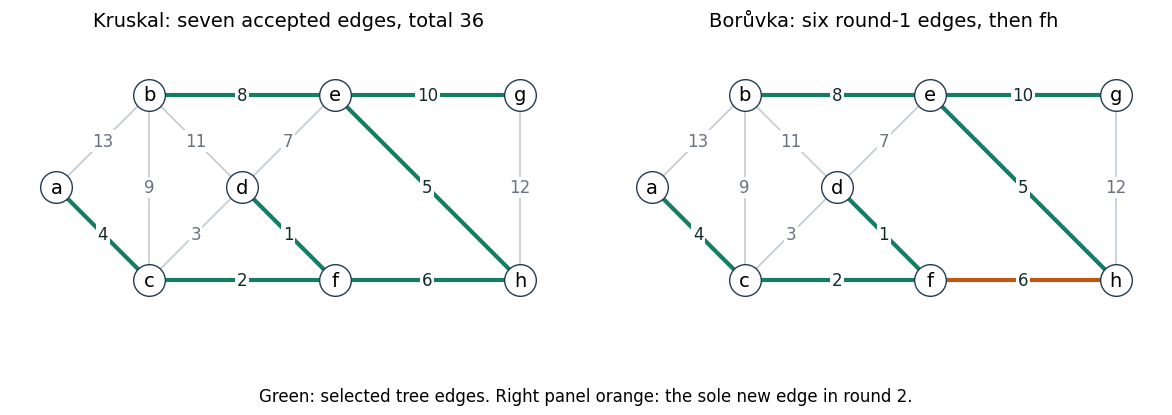

Source code (Python): (Note: this script raises an exception after producing the figure.)
"""Plot the solved weighted tree and Boruvka rounds; write the PNG to cwd."""
from pathlib import Path
import numpy as np
import matplotlib
matplotlib.use('Agg')
import matplotlib.pyplot as plt

plt.rcParams.update({'font.size': 12, 'font.family': 'DejaVu Sans'})
fig, axes = plt.subplots(1, 2, figsize=(12, 4.8), dpi=100, facecolor='white')
pos={'a':(0,0),'b':(1,1),'c':(1,-1),'d':(2,0),'e':(3,1),'f':(3,-1),'g':(5,1),'h':(5,-1)}
edges=[('a','b',13),('a','c',4),('b','c',9),('b','d',11),('c','d',3),('b','e',8),('c','f',2),('d','e',7),('d','f',1),('e','g',10),('e','h',5),('f','h',6),('g','h',12)]
tree={frozenset(e)for e in [('d','f'),('c','f'),('a','c'),('e','h'),('f','h'),('b','e'),('e','g')]}
for panel,ax in enumerate(axes):
    for u,v,w in edges:
        p=np.array(pos[u]);q=np.array(pos[v]);chosen=frozenset((u,v))in tree
        color='#147d64'if chosen else '#c5cbd3'
        if panel and frozenset((u,v))==frozenset(('f','h')):color='#be5814'
        ax.plot([p[0],q[0]],[p[1],q[1]],color=color,lw=3 if chosen else 1.2,zorder=1)
        mid=(p+q)/2
        ax.text(*mid,str(w),ha='center',va='center',color='#122d25'if chosen else '#6b7280',
                bbox={'facecolor':'white','edgecolor':'none','pad':1.2},zorder=2)
    for v,(x,y)in pos.items():
        ax.scatter([x],[y],s=520,facecolor='white',edgecolor='#243b53',zorder=3)
        ax.text(x,y,v,ha='center',va='center',zorder=4,fontsize=14)
    ax.set(xlim=(-.5,5.5),ylim=(-1.65,1.65),aspect='equal')
    ax.axis('off')
axes[0].set_title('Kruskal: seven accepted edges, total 36',fontsize=14)
axes[1].set_title('Borůvka: six round-1 edges, then fh',fontsize=14)
fig.text(.5,.07,'Green: selected tree edges. Right panel orange: the sole new edge in round 2.',ha='center',fontsize=12)
fig.subplots_adjust(left=.02,right=.98,bottom=.15,top=.88,wspace=.07)
fig.savefig(Path(__file__).with_suffix('.png').name,facecolor='white')
plt.close(fig)
